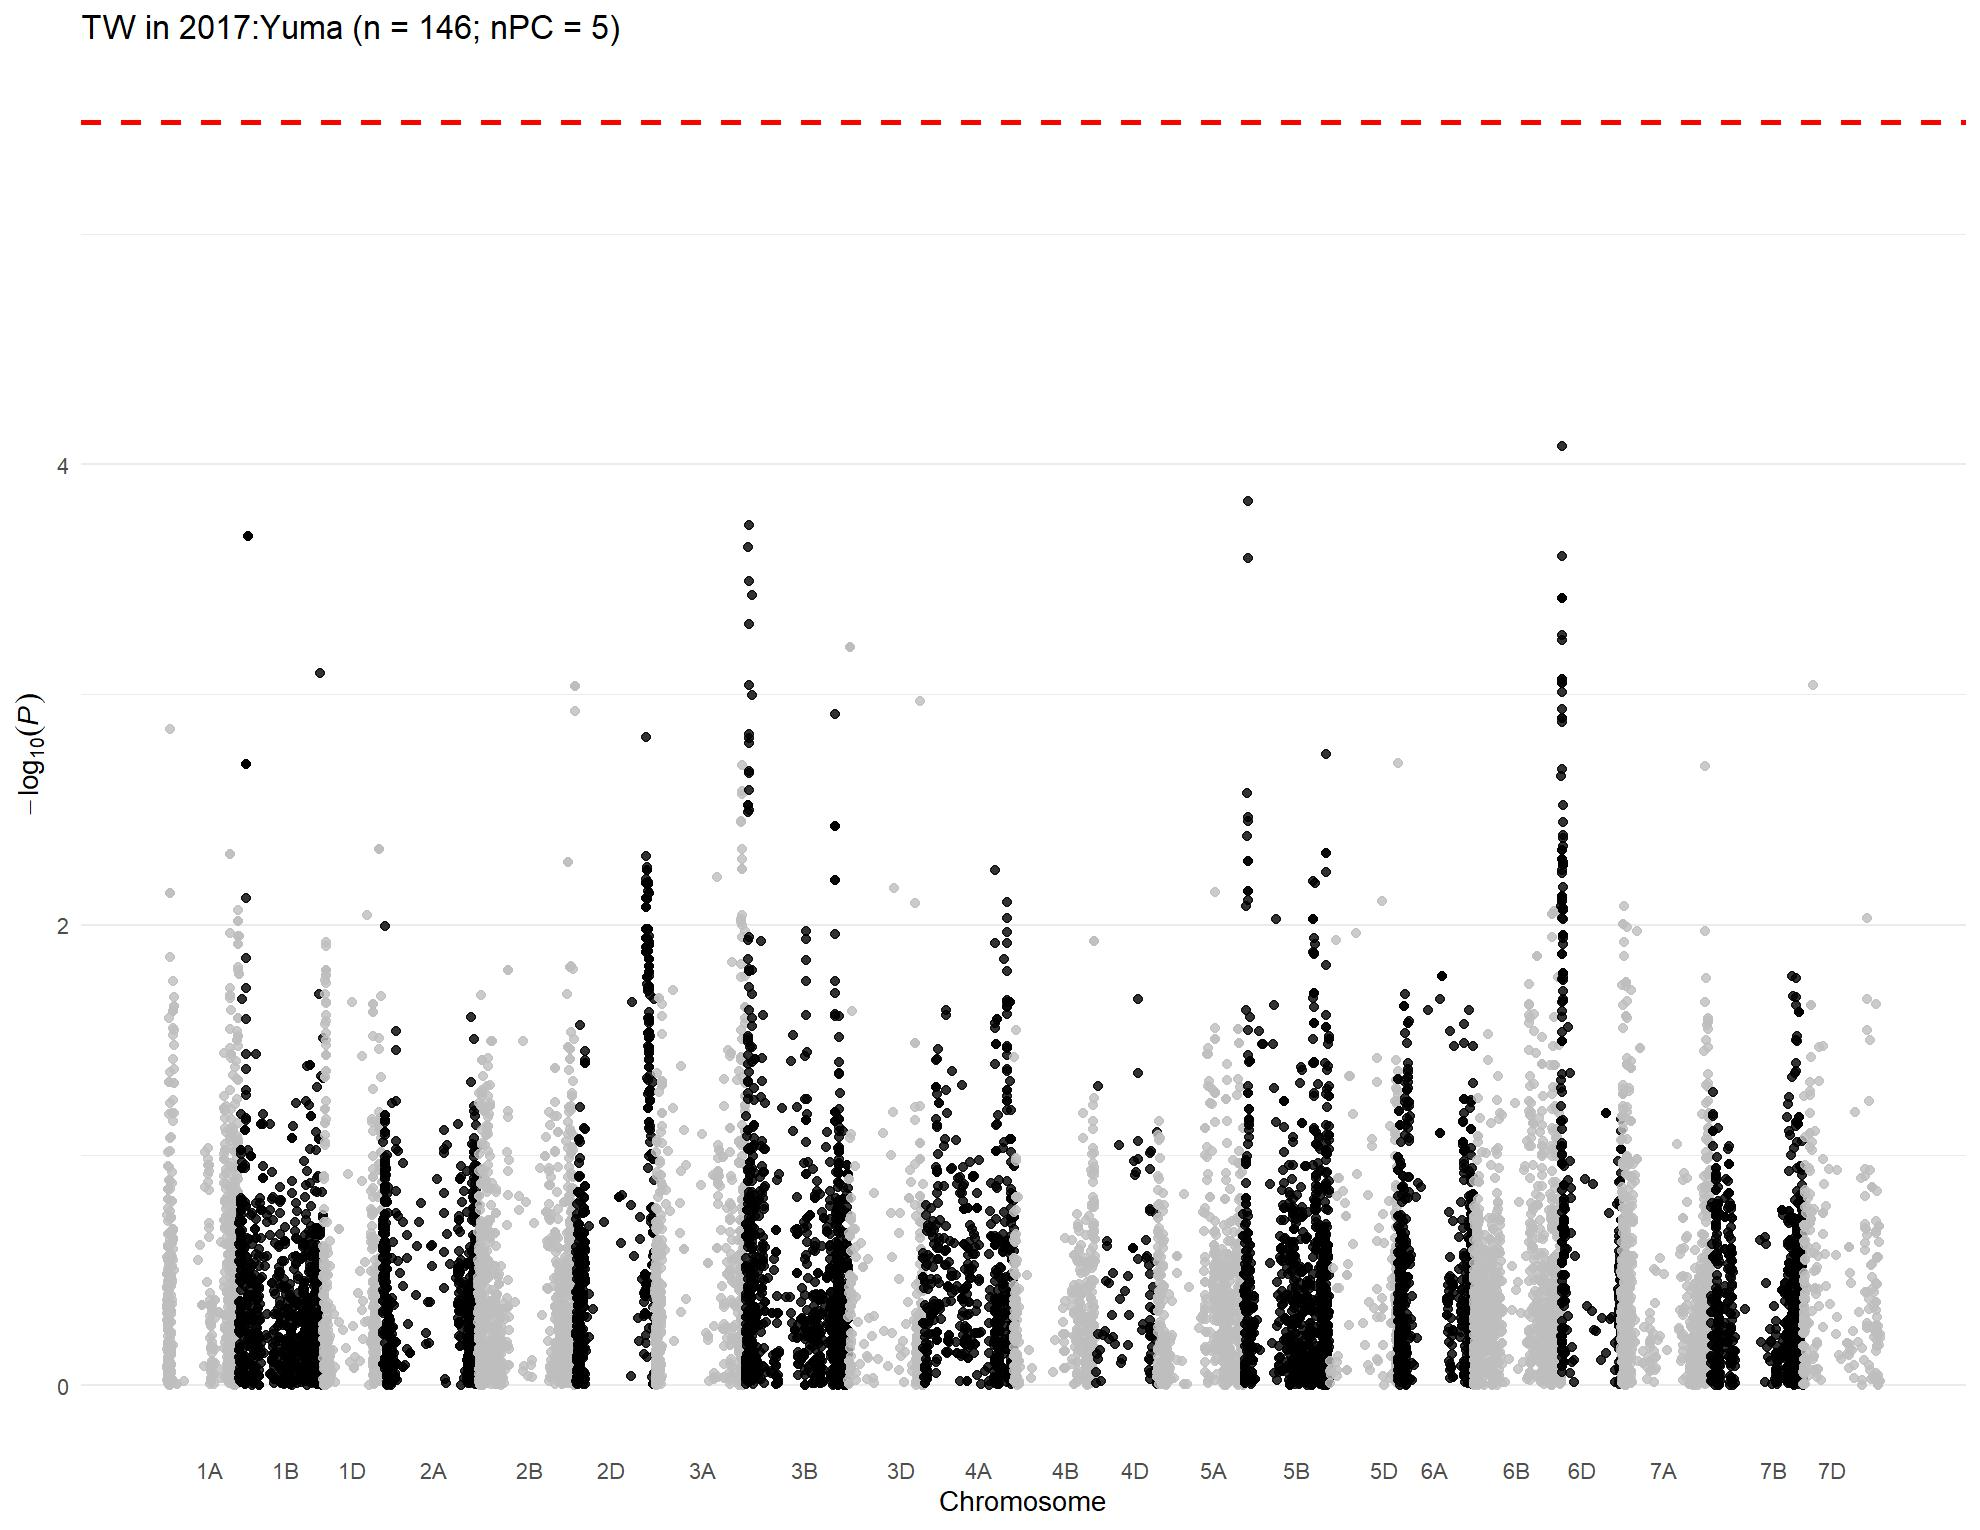

The data file committed next to this chart (first rows):
, trait, chr, chr_wheat, variant.id, snp_id, pos, n.obs, freq, MAC, Score, Score.SE, Score.Stat, Score.pval, neg_log_pval, Est, Est.SE, PVE, break_bft
1, 2017:Yuma, 1, 1A, 1, S1A_1157687, 1157687, 97, 0.1082, 21, 1.495, 2.141, 0.6983, 0.485, 0.3143, 0.3261, 0.467, 0.005359, 0
2, 2017:Yuma, 1, 1A, 2, S1A_1195489, 1195489, 97, 0.7835, 42, -0.6385, 3.188, -0.2003, 0.8412, 0.07508, -0.06284, 0.3137, 0.0004409, 0
3, 2017:Yuma, 1, 1A, 3, S1A_1933199, 1933199, 97, 0.8866, 22, -2.421, 2.472, -0.9794, 0.3274, 0.4849, -0.3962, 0.4046, 0.01054, 0
4, 2017:Yuma, 1, 1A, 4, S1A_1933228, 1933228, 97, 0.8866, 22, -2.421, 2.472, -0.9794, 0.3274, 0.4849, -0.3962, 0.4046, 0.01054, 0
5, 2017:Yuma, 1, 1A, 5, S1A_2580251, 2580251, 97, 0.8144, 36, -2.244, 2.827, -0.7939, 0.4273, 0.3693, -0.2808, 0.3537, 0.006925, 0
6, 2017:Yuma, 1, 1A, 6, S1A_3181865, 3181865, 97, 0.8918, 21, -1.598, 2.485, -0.643, 0.5202, 0.2838, -0.2587, 0.4024, 0.004544, 0
7, 2017:Yuma, 1, 1A, 7, S1A_4781815, 4781815, 97, 0.2268, 44, 2.911, 3.294, 0.8837, 0.3768, 0.4238, 0.2683, 0.3036, 0.008582, 0
8, 2017:Yuma, 1, 1A, 8, S1A_4929734, 4929734, 97, 0.3041, 59, -2.876, 3.779, -0.7609, 0.4467, 0.35, -0.2013, 0.2646, 0.006363, 0
9, 2017:Yuma, 1, 1A, 9, S1A_4968161, 4968161, 97, 0.1289, 25, -0.5889, 2.688, -0.2191, 0.8266, 0.08272, -0.08152, 0.3721, 0.0005275, 0
10, 2017:Yuma, 1, 1A, 10, S1A_4968173, 4968173, 97, 0.3454, 67, -1.508, 3.869, -0.3897, 0.6967, 0.1569, -0.1007, 0.2584, 0.001669, 0
11, 2017:Yuma, 1, 1A, 11, S1A_5197982, 5197982, 97, 0.2216, 43, 2.844, 3.188, 0.892, 0.3724, 0.429, 0.2797, 0.3136, 0.008743, 0
12, 2017:Yuma, 1, 1A, 12, S1A_5198010, 5198010, 97, 0.2216, 43, 2.844, 3.188, 0.892, 0.3724, 0.429, 0.2797, 0.3136, 0.008743, 0
13, 2017:Yuma, 1, 1A, 13, S1A_5243796, 5243796, 97, 0.2268, 44, 4.448, 3.327, 1.337, 0.1813, 0.7417, 0.4018, 0.3005, 0.01964, 0
14, 2017:Yuma, 1, 1A, 14, S1A_5243818, 5243818, 97, 0.2165, 42, 3.451, 3.18, 1.085, 0.2778, 0.5563, 0.3413, 0.3145, 0.01294, 0
15, 2017:Yuma, 1, 1A, 15, S1A_5915099, 5915099, 97, 0.2577, 50, 2.488, 3.374, 0.7373, 0.4609, 0.3364, 0.2186, 0.2964, 0.005975, 0
16, 2017:Yuma, 1, 1A, 17, S1A_7557771, 7557771, 97, 0.1134, 22, -0.1638, 2.723, -0.06016, 0.952, 0.02135, -0.02209, 0.3673, 3.97668129914455e-05, 0
17, 2017:Yuma, 1, 1A, 18, S1A_8082355, 8082355, 97, 0.1598, 31, 2.153, 3.007, 0.7159, 0.4741, 0.3242, 0.2381, 0.3326, 0.005632, 0
18, 2017:Yuma, 1, 1A, 19, S1A_8561584, 8561584, 97, 0.3402, 66, -6.13, 3.854, -1.59, 0.1118, 0.9516, -0.4126, 0.2594, 0.02779, 0
19, 2017:Yuma, 1, 1A, 20, S1A_8616489, 8616489, 97, 0.7835, 42, 0.9214, 3.399, 0.2711, 0.7863, 0.1044, 0.07975, 0.2942, 0.0008074, 0
20, 2017:Yuma, 1, 1A, 21, S1A_8619460, 8619460, 97, 0.3557, 69, 5.059, 3.684, 1.373, 0.1697, 0.7703, 0.3727, 0.2714, 0.02072, 0
21, 2017:Yuma, 1, 1A, 22, S1A_8997884, 8997884, 97, 0.1959, 38, 4.342, 3.342, 1.299, 0.1938, 0.7126, 0.3888, 0.2992, 0.01855, 0
22, 2017:Yuma, 1, 1A, 23, S1A_9136957, 9136957, 97, 0.1237, 24, 2.914, 2.885, 1.01, 0.3124, 0.5053, 0.3502, 0.3466, 0.01121, 0
23, 2017:Yuma, 1, 1A, 24, S1A_9137012, 9137012, 97, 0.1134, 22, 1.918, 2.788, 0.6878, 0.4916, 0.3084, 0.2467, 0.3587, 0.005199, 0
24, 2017:Yuma, 1, 1A, 25, S1A_9593887, 9593887, 97, 0.3969, 77, 6.185, 3.725, 1.66, 0.09686, 1.014, 0.4457, 0.2684, 0.03029, 0
25, 2017:Yuma, 1, 1A, 26, S1A_9634576, 9634576, 97, 0.2216, 43, 0.3886, 3.117, 0.1247, 0.9008, 0.04538, 0.04, 0.3208, 0.0001708, 0
26, 2017:Yuma, 1, 1A, 27, S1A_10055204, 10055204, 97, 0.1082, 21, 0.07035, 2.497, 0.02817, 0.9775, 0.009873, 0.01128, 0.4005, 8.72259392435088e-06, 0
27, 2017:Yuma, 1, 1A, 28, S1A_10606176, 10606176, 97, 0.2629, 51, -4.928, 3.34, -1.476, 0.1401, 0.8537, -0.4418, 0.2994, 0.02393, 0
28, 2017:Yuma, 1, 1A, 29, S1A_10606184, 10606184, 97, 0.2629, 51, -4.928, 3.34, -1.476, 0.1401, 0.8537, -0.4418, 0.2994, 0.02393, 0
29, 2017:Yuma, 1, 1A, 30, S1A_10606210, 10606210, 97, 0.2629, 51, -4.928, 3.34, -1.476, 0.1401, 0.8537, -0.4418, 0.2994, 0.02393, 0
30, 2017:Yuma, 1, 1A, 31, S1A_10935582, 10935582, 97, 0.1701, 33, -2.064, 3.251, -0.635, 0.5254, 0.2795, -0.1953, 0.3076, 0.004431, 0
31, 2017:Yuma, 1, 1A, 32, S1A_10970374, 10970374, 97, 0.1495, 29, 1.356, 3.014, 0.4499, 0.6528, 0.1852, 0.1493, 0.3318, 0.002225, 0
32, 2017:Yuma, 1, 1A, 33, S1A_11341749, 11341749, 97, 0.3299, 64, -3.018, 3.764, -0.8019, 0.4226, 0.3741, -0.2131, 0.2657, 0.007067, 0
33, 2017:Yuma, 1, 1A, 34, S1A_11341756, 11341756, 97, 0.1186, 23, -0.859, 2.733, -0.3143, 0.7533, 0.123, -0.115, 0.3659, 0.001086, 0
34, 2017:Yuma, 1, 1A, 35, S1A_11343021, 11343021, 97, 0.2165, 42, -2.065, 3.367, -0.6132, 0.5398, 0.2678, -0.1821, 0.297, 0.004131, 0
35, 2017:Yuma, 1, 1A, 36, S1A_11504784, 11504784, 97, 0.134, 26, -2.036, 2.575, -0.7909, 0.429, 0.3675, -0.3072, 0.3884, 0.006873, 0
36, 2017:Yuma, 1, 1A, 37, S1A_11520298, 11520298, 97, 0.06186, 12, 3.23, 2.275, 1.42, 0.1557, 0.8078, 0.6241, 0.4396, 0.02215, 0
37, 2017:Yuma, 1, 1A, 38, S1A_11579702, 11579702, 97, 0.1443, 28, -0.2512, 2.861, -0.0878, 0.93, 0.0315, -0.03069, 0.3496, 8.47160237323983e-05, 0
38, 2017:Yuma, 1, 1A, 39, S1A_11579708, 11579708, 97, 0.1186, 23, -1.604, 2.71, -0.5917, 0.5541, 0.2564, -0.2183, 0.3689, 0.003847, 0
39, 2017:Yuma, 1, 1A, 40, S1A_11579715, 11579715, 97, 0.1186, 23, -1.604, 2.71, -0.5917, 0.5541, 0.2564, -0.2183, 0.3689, 0.003847, 0
40, 2017:Yuma, 1, 1A, 41, S1A_11583220, 11583220, 97, 0.2165, 42, -2.457, 3.363, -0.7307, 0.465, 0.3326, -0.2173, 0.2974, 0.005867, 0
41, 2017:Yuma, 1, 1A, 42, S1A_11585247, 11585247, 97, 0.2165, 42, -2.065, 3.367, -0.6132, 0.5398, 0.2678, -0.1821, 0.297, 0.004131, 0
42, 2017:Yuma, 1, 1A, 43, S1A_11592514, 11592514, 97, 0.2113, 41, -2.159, 3.343, -0.6459, 0.5183, 0.2854, -0.1932, 0.2991, 0.004584, 0
43, 2017:Yuma, 1, 1A, 44, S1A_11774650, 11774650, 97, 0.1237, 24, -2.948, 2.737, -1.077, 0.2815, 0.5506, -0.3934, 0.3653, 0.01275, 0
44, 2017:Yuma, 1, 1A, 45, S1A_11774661, 11774661, 97, 0.2629, 51, -4.746, 3.337, -1.422, 0.155, 0.8098, -0.4262, 0.2996, 0.02223, 0
45, 2017:Yuma, 1, 1A, 46, S1A_11774667, 11774667, 97, 0.134, 26, -2.107, 2.737, -0.7697, 0.4415, 0.3551, -0.2812, 0.3653, 0.00651, 0
46, 2017:Yuma, 1, 1A, 47, S1A_11790356, 11790356, 97, 0.1495, 29, -1.866, 3.008, -0.6205, 0.5349, 0.2717, -0.2063, 0.3325, 0.004231, 0
47, 2017:Yuma, 1, 1A, 48, S1A_11790370, 11790370, 97, 0.3144, 61, -3.131, 3.808, -0.8224, 0.4109, 0.3863, -0.216, 0.2626, 0.007432, 0
48, 2017:Yuma, 1, 1A, 49, S1A_11790390, 11790390, 97, 0.1134, 22, -1.653, 2.706, -0.6109, 0.5413, 0.2666, -0.2257, 0.3695, 0.0041, 0
49, 2017:Yuma, 1, 1A, 50, S1A_11790449, 11790449, 97, 0.2629, 51, -2.855, 3.493, -0.8171, 0.4139, 0.3832, -0.2339, 0.2863, 0.007337, 0
50, 2017:Yuma, 1, 1A, 51, S1A_11992309, 11992309, 97, 0.2113, 41, -1.372, 3.305, -0.4151, 0.6781, 0.1687, -0.1256, 0.3025, 0.001893, 0
51, 2017:Yuma, 1, 1A, 52, S1A_11994475, 11994475, 97, 0.1907, 37, -4.094, 3.34, -1.226, 0.2202, 0.6572, -0.3671, 0.2994, 0.01652, 0
52, 2017:Yuma, 1, 1A, 53, S1A_11994504, 11994504, 97, 0.1289, 25, -0.9905, 2.761, -0.3588, 0.7198, 0.1428, -0.1299, 0.3622, 0.001414, 0
53, 2017:Yuma, 1, 1A, 54, S1A_11994526, 11994526, 97, 0.3299, 64, -3.97, 3.686, -1.077, 0.2815, 0.5506, -0.2922, 0.2713, 0.01275, 0
54, 2017:Yuma, 1, 1A, 55, S1A_11994562, 11994562, 97, 0.2165, 42, -1.691, 3.305, -0.5117, 0.6089, 0.2155, -0.1548, 0.3025, 0.002877, 0
55, 2017:Yuma, 1, 1A, 56, S1A_12127733, 12127733, 97, 0.2062, 40, -2.468, 3.339, -0.7392, 0.4598, 0.3374, -0.2214, 0.2995, 0.006004, 0
56, 2017:Yuma, 1, 1A, 57, S1A_12463822, 12463822, 97, 0.1134, 22, -1.653, 2.706, -0.6109, 0.5413, 0.2666, -0.2257, 0.3695, 0.0041, 0
57, 2017:Yuma, 1, 1A, 58, S1A_12595515, 12595515, 97, 0.2062, 40, -2.468, 3.339, -0.7392, 0.4598, 0.3374, -0.2214, 0.2995, 0.006004, 0
58, 2017:Yuma, 1, 1A, 59, S1A_12595543, 12595543, 97, 0.4691, 91, -0.9115, 3.821, -0.2386, 0.8115, 0.09074, -0.06243, 0.2617, 0.0006254, 0
59, 2017:Yuma, 1, 1A, 60, S1A_12596201, 12596201, 97, 0.1186, 23, -1.016, 2.747, -0.3699, 0.7114, 0.1479, -0.1347, 0.364, 0.001504, 0
60, 2017:Yuma, 1, 1A, 61, S1A_12596204, 12596204, 97, 0.2165, 42, -2.065, 3.367, -0.6132, 0.5398, 0.2678, -0.1821, 0.297, 0.004131, 0
... 15,243 more rows
